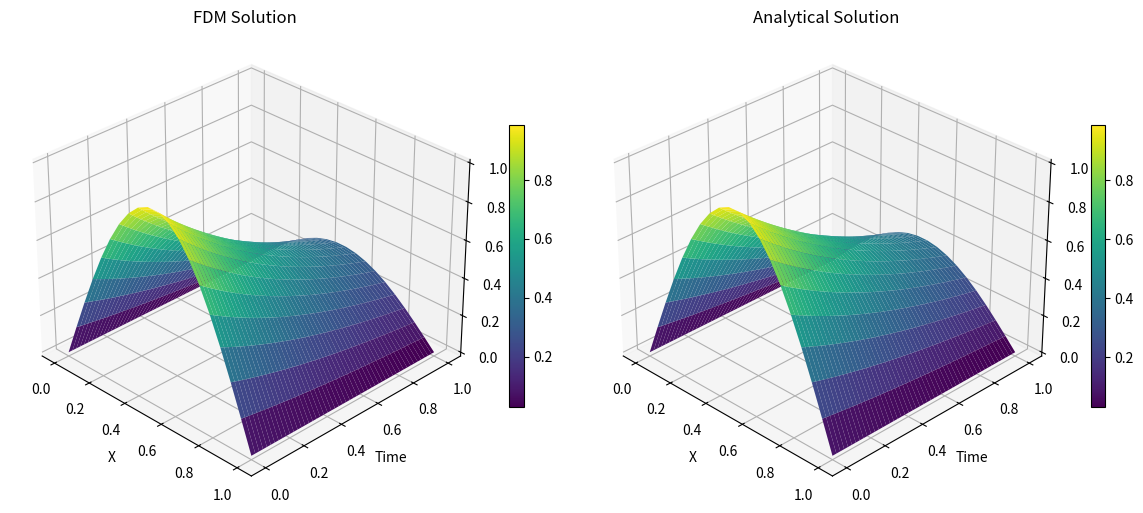

The script that saved this image:
import matplotlib.pyplot as plt
import numpy as np


def plot_solution(X, Y, fdm_solution, _analytical_solution, elev=30, azim=-45):
    fig = plt.figure(figsize=(12, 5))

    # FDM solution
    ax1 = fig.add_subplot(1, 2, 1, projection="3d")
    surf1 = ax1.plot_surface(X, Y, fdm_solution, cmap="viridis")
    ax1.set_title("FDM Solution")
    ax1.set_xlabel("X")
    ax1.set_ylabel("Time")
    fig.colorbar(surf1, ax=ax1, shrink=0.6)
    ax1.view_init(elev=elev, azim=azim)

    # Analytical solution
    ax2 = fig.add_subplot(1, 2, 2, projection="3d")
    surf2 = ax2.plot_surface(X, Y, _analytical_solution, cmap="viridis")
    ax2.set_title("Analytical Solution")
    ax2.set_xlabel("X")
    ax2.set_ylabel("Time")
    fig.colorbar(surf2, ax=ax2, shrink=0.6)
    ax2.view_init(elev=elev, azim=azim)

    plt.tight_layout()
    plt.show()


L = 1
T = 1
Nx = 20
Nt = 200
a = 0.1

dt = T / Nt
dx = L / Nx

F = a * dt / dx**2

xs = np.linspace(0, L, Nx)
ts = np.linspace(0, T, Nt)

# Time by Space
fdm_solution = np.zeros((Nt, Nx))

fdm_solution[0] = np.sin(np.pi * xs)

method = "CN"

if method == "Explicit":
    print(F, "needs to be below 0.5")
    for t in range(len(ts) - 1):
        fdm_solution[t + 1, 1:-1] = fdm_solution[t, 1:-1] + F * (
            fdm_solution[t, 2:] - 2 * fdm_solution[t, 1:-1] + fdm_solution[t, :-2]
        )

elif method == "Implicit":
    A = np.zeros((Nx, Nx))

    for i in range(1, Nx - 1):
        A[i, i] = 2.0 * F + 1
        A[i, i + 1] = -F
        A[i, i - 1] = -F

    A[0, 0] = 1
    A[0, 1] = 0

    A[-1, -2] = 0
    A[-1, -1] = 1
    for t in range(len(ts) - 1):
        fdm_solution[t + 1] = np.linalg.solve(A, fdm_solution[t])

else:
    A = np.eye(Nx, Nx)

    for i in range(1, Nx - 1):
        A[i, i - 1] = -F / 2
        A[i, i] = F + 1
        A[i, i + 1] = -F / 2

    for t in range(len(ts) - 1):
        b = np.zeros((Nx,))
        for i in range(1, Nx - 1):
            b[i] = (
                F * fdm_solution[t, i - 1] / 2
                + (1 - F) * fdm_solution[t, i]
                + F * fdm_solution[t, i + 1] / 2
            )
        fdm_solution[t + 1] = np.linalg.solve(A, b)


def analytical_solution(T, X, D=0.01, L=1.0):
    k = np.pi / L
    U = np.sin(k * X) * np.exp(-D * k**2 * T)
    return U


X, T = np.meshgrid(xs, ts)

plot_solution(X, T, fdm_solution, analytical_solution(T, X, a, L))
